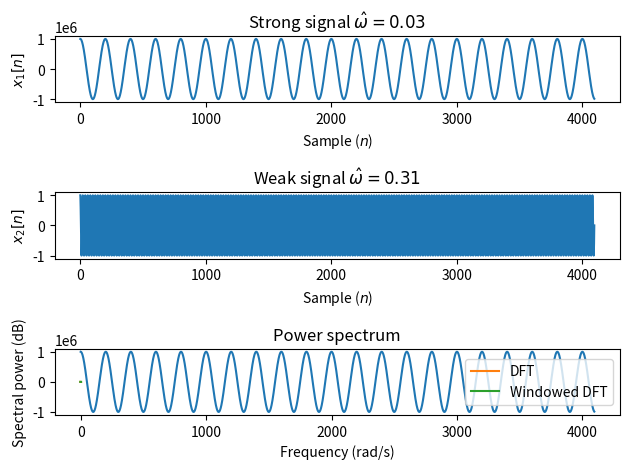

Write the Python code that produced this figure.
import matplotlib.pyplot as plt
import numpy as np
from scipy.signal.windows import hann

# Using windowed DFT for spectral analysis of signals. 
# Demonstrate that a window function allows weak 
# signals to be found better, due to less spectral 
# leakage than if a rectangular window is used.

N = 4096
n = np.arange(N)

freq1 = 0.01*np.pi
freq2 = 0.1*np.pi

# Strong low-frequency signal signal.
strong_signal = 1e6*np.cos(freq1*n)

# Weak signal at higher frequency.
weak_signal = np.cos(freq2*n)

y = strong_signal + weak_signal

plt.subplot(311)
plt.plot(n, strong_signal)
plt.xlabel("Sample ($n$)")
plt.ylabel("$x_1[n]$")
plt.title(r"Strong signal $\hat{\omega}=%1.2f$" % (freq1))
plt.subplot(312)
plt.plot(n, weak_signal)
plt.xlabel("Sample ($n$)")
plt.ylabel("$x_2[n]$")
plt.title(r"Weak signal $\hat{\omega}=%1.2f$" % (freq2))
plt.subplot(313)
# Weak signal is impossible to see, 
# because it has a 1e6 smaller amplitude.
plt.plot(n, y)
plt.xlabel("Sample ($n$)")
plt.ylabel("$y[n]=x_1[n]+x_2[n]$")
plt.title("Total signal")
plt.tight_layout()
plt.savefig("windowed_signals.png")
plt.show()

# Analyze spectrum zero padded DFT to be of length 2*N.
Y = np.fft.fft(y, 2*N)
# Windowed zero-padded DFT.
w = hann(N)
# Zero padded DFT to be of length 2*N.
WY = np.fft.fft(w*y, 2*N)
# Frequencies in radians per sample.
om = np.fft.fftfreq(len(Y), d=1)*2.0*np.pi
# Reorder frequencies so that we go from -pi to pi instead of 0 to 2\pi.
om = np.fft.fftshift(om)
Y = np.fft.fftshift(Y)
WY = np.fft.fftshift(WY)

plt.plot(om, 10.0*np.log10(np.abs(Y)**2.0), label="DFT")
plt.plot(om, 10.0*np.log10(np.abs(WY)**2.0), label="Windowed DFT")
plt.ylabel("Spectral power (dB)")
plt.xlabel("Frequency (rad/s)")
plt.title("Power spectrum")
plt.legend()
plt.tight_layout()
plt.savefig("windowed_spec.png")
plt.show()
